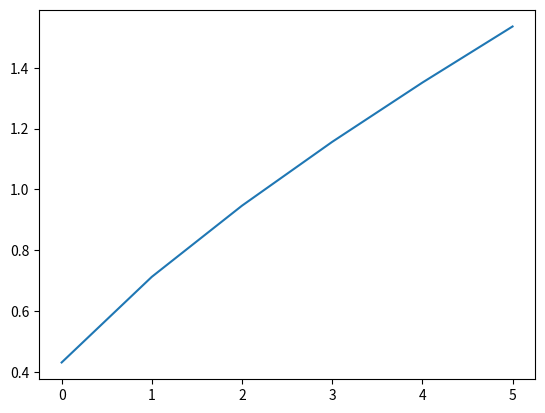

Recreate this plot in Python.
import numpy as np
import matplotlib.pyplot as plt
x = [0,0,0,0,0,0]
y = [0,0,0,0,0,0]
actions_set = np.array([1,2,3,4,5,6])
for i in range(6):
    y[i]=np.log2(3 + 2 * actions_set[i])
    x[i]=(actions_set[i] /y[i])

plt.plot(np.arange(len(x)), x, label="")
plt.show()